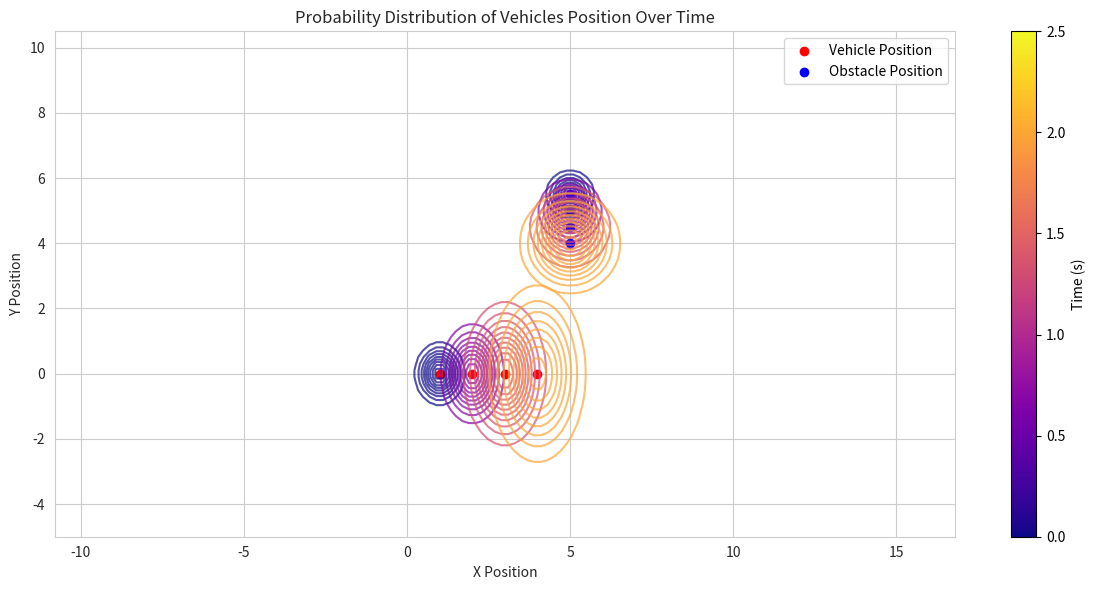
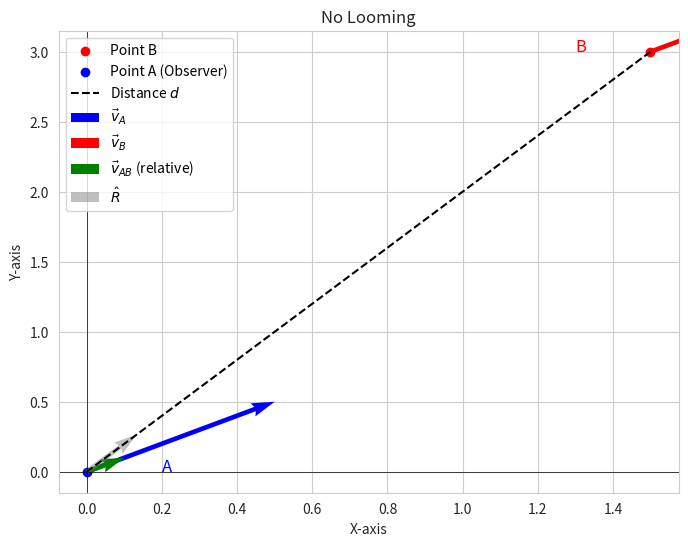

Write Python code to recreate these figures, in order.
import numpy as np
import matplotlib.pyplot as plt
from mpl_toolkits.mplot3d import Axes3D
import seaborn as sns

# Parameters for simulation
dt = 0.5  # Time step
time_steps = 4  # Number of steps
time = np.linspace(0, dt * time_steps, time_steps)

# Bicycle model parameters
L = 2.0  # Wheelbase
v = 2.0  # Constant velocity
steering_angle = 0.0 # Constant steering angle (radians)

v_obs = 1.0 #Obstacle velocity
steering_angle_obs = 0.0 #Obstacle steering angle (radians)

# Initial state: [x, y, theta, v]
state = np.array([0.0, 0.0, 0.0, v])

# Obstacle state: [x, y, theta, v]
state_obs = np.array([5,6, -np.pi/2, v_obs])




# Function to compute the bicycle model state transition
def bicycle_model(state, dt):
    x, y, theta, v = state
    x_new = x + v * np.cos(theta) * dt
    y_new = y + v * np.sin(theta) * dt
    theta_new = theta + (v / L) * np.tan(steering_angle) * dt
    return np.array([x_new, y_new, theta_new, v])

# Kalman Filter prediction step
def kalman_predict(state, P, Q, dt):
    global F
    # Update F matrix for the linearized model
    _, _, theta, v = state
    F[0, 2] = -v * np.sin(theta) * dt  # df/dtheta
    F[0, 3] = np.cos(theta) * dt       # df/dv
    F[1, 2] = v * np.cos(theta) * dt   # df/dtheta
    F[1, 3] = np.sin(theta) * dt       # df/dv
    F[2, 3] = (1 / L) * np.tan(steering_angle) * dt  # df/dv

    # Predict state
    predicted_state = bicycle_model(state, dt)
    
    # Predict covariance
    P = F @ P @ F.T + Q
    return predicted_state, P


# ================== Kalman Filter for vehicle ==================
# Kalman Filter Parameters
state_dim = 4
P = np.eye(state_dim) * 0.1  # Initial covariance
Q = np.diag([0.0001, 0.0001, 0.00005, 0.0001])*1e-45  # Process noise covariance
F = np.eye(state_dim)  # Placeholder for state transition matrix
# Simulation loop
positions = []  # Track positions for visualization
covariances = []  # Track covariance over time

for t in time:
    # Kalman predict step
    state, P = kalman_predict(state, P, Q, dt)
    
    # Store position and covariance
    positions.append(state[:2])  # Only x, y for visualization
    covariances.append(P[:2, :2])  # Store position covariance

# Convert to arrays for plotting
positions = np.array(positions)
covariances = np.array(covariances)

# Extract covariance for plotting
position_variance = np.sqrt(covariances[:, 0, 0] + covariances[:, 1, 1])  # Combined x, y uncertainty


# ================== Kalman Filter for obstacle ==================
# Kalman Filter Parameters
state_dim = 4
P = np.eye(state_dim) * 0.1  # Initial covariance
Q = np.diag([0.0001, 0.0001, 0.00005, 0.0001])*1e-45  # Process noise covariance
F = np.eye(state_dim)  # Placeholder for state transition matrix
# Simulation loop
positions_obs = []  # Track positions for visualization
covariances_obs = []  # Track covariance over time


for t in time:
    # Kalman predict step
    state_obs, P = kalman_predict(state_obs, P, Q, dt)
    
    # Store position and covariance
    positions_obs.append(state_obs[:2])  # Only x, y for visualization
    covariances_obs.append(P[:2, :2])  # Store position covariance

# Convert to arrays for plotting
positions_obs = np.array(positions_obs)
covariances_obs = np.array(covariances_obs)


# Plotting the results
fig = plt.figure(figsize=(12, 6))

# 3D plot of position probability
with sns.axes_style("whitegrid"):
    ax = fig.add_subplot()
    ax.set_xlim(-4, 8)
    ax.set_ylim(-4, 8)
    ax.axis('equal')

# Function to compute 2D Gaussian
def gaussian_2d(x, y, mean, cov):
    inv_cov = np.linalg.inv(cov)
    diff = np.stack([x - mean[0], y - mean[1]], axis=-1)
    exponent = -0.5 * np.sum(diff @ inv_cov * diff, axis=-1)
    normalizer = 1 / (2 * np.pi * np.sqrt(np.linalg.det(cov)))
    return normalizer * np.exp(exponent)

# Choose colormap and normalize time
cmap = plt.cm.plasma  # Choose a colormap
from matplotlib import colors as mcolors
norm = mcolors.Normalize(vmin=min(time), vmax=max(time)+0.5)  # Normalize time values
sm = plt.cm.ScalarMappable(cmap=cmap, norm=norm)  # Create a scalar mappable



# Plot Gaussian distributions at each time step
for i, t in enumerate(time):
    mean = positions[i]
    cov = covariances[i]
    x_range = np.linspace(mean[0]-5, mean[0]+5, 50)
    y_range = np.linspace(mean[1]-5, mean[1]+5, 50)
    X, Y = np.meshgrid(x_range, y_range)
    
    # Compute Gaussian for the current time step
    Z = gaussian_2d(X, Y, mean, cov)
    
    # Overlay the contour for the current Gaussian, with color corresponding to time
    ax.contour(X, Y, Z, levels=10, colors=[cmap(norm(t))], alpha =0.7)  # Use colormap to set color based on time
    ax.scatter(mean[0], mean[1], color='r', label="Vehicle Position" if i == 0 else None)

    # Plot obstacle
    mean = positions_obs[i]
    cov = covariances_obs[i]
    x_range = np.linspace(mean[0]-5, mean[0]+5, 50)
    y_range = np.linspace(mean[1]-5, mean[1]+5, 50)
    X, Y = np.meshgrid(x_range, y_range)
    
    # Compute Gaussian for the current time step
    Z = gaussian_2d(X, Y, mean, cov)
    
    # Overlay the contour for the current Gaussian, with color corresponding to time
    ax.contour(X, Y, Z, levels=10, colors=[cmap(norm(t))], alpha =0.7)  # Use colormap to set color based on time
    ax.scatter(mean[0], mean[1], color='b', label="Obstacle Position" if i == 0 else None)
    

cbar = fig.colorbar(sm, ax=ax)
cbar.set_label('Time (s)')
# ax.colorbar()
# surface = ax.plot_surface(X, Y, Z, cmap='viridis', edgecolor='none')
ax.set_title('Probability Distribution of Vehicles Position Over Time')
ax.set_xlabel('X Position')
ax.set_ylabel('Y Position')
# ax.set_zlabel('Y Position')
ax.legend()

# # 2D plot of uncertainty over time
# ax2 = fig.add_subplot(122)
# ax2.plot(time, position_variance, label="Position Variance", color="blue")
# ax2.set_title("Uncertainty Over Time")
# ax2.set_xlabel("Time")
# ax2.set_ylabel("Position Variance")
# ax2.legend()

plt.tight_layout()
plt.show()

import matplotlib.pyplot as plt
import numpy as np

# Define points A and B
point_A = np.array([0, 0])  # Coordinates of B
point_B = np.array([1.5, 3])  # Coordinates of A

# Define velocity vectors for A and B
velocity_A = np.array([0.25, 0.25])  # Velocity of A
velocity_B = np.array([0.3, 0.3])  # Velocity of B

# Calculate relative velocity vector (A relative to B)
relative_velocity = velocity_B - velocity_A

# Calculate unit vector from B to A
distance_vector = point_B - point_A
distance_magnitude = np.linalg.norm(distance_vector)
unit_vector_R = distance_vector / distance_magnitude

print(np.dot(relative_velocity, unit_vector_R))

# Plot settings
with sns.axes_style("whitegrid"):
    plt.figure(figsize=(8, 6))
    ax = plt.gca()

# Plot points A and B
plt.scatter(*point_B, color='red', label='Point B ')
plt.scatter(*point_A, color='blue', label='Point A (Observer)')

# Plot line between A and B (distance d)
plt.plot([point_B[0], point_A[0]], [point_B[1], point_A[1]], 'k--', label='Distance $d$')

# Plot velocity vectors
plt.quiver(*point_A, *velocity_A, angles='xy', scale_units='xy', scale=0.5, color='blue', label='$\\vec{v}_A$')
plt.quiver(*point_B, *velocity_B, angles='xy', scale_units='xy', scale=0.5, color='red', label='$\\vec{v}_B$')

# Plot relative velocity vector
plt.quiver(*point_A, *relative_velocity, angles='xy', scale_units='xy', scale=0.5, color='green', label='$\\vec{v}_{AB}$ (relative)')

# Annotate unit vector R
plt.quiver(*point_A, *unit_vector_R, angles='xy', scale_units='xy', scale=distance_magnitude, color='gray', alpha=0.5, label='$\\hat{R}$')

# # Annotate angular size
# theta_start = np.arctan2(distance_vector[1], distance_vector[0])
# theta_end = theta_start + 0.1
# arc = np.linspace(theta_start, theta_end, 100)
# arc_x = 0.5 * np.cos(arc) + point_A[0]
# arc_y = 0.5 * np.sin(arc) + point_A[1]
# plt.plot(arc_x, arc_y, color='purple', label='$\\theta$ (angular size)')

# Add labels and legend
plt.text(point_B[0] - 0.2, point_B[1] , 'B', color='red', fontsize=12)
plt.text(point_A[0] + 0.2, point_A[1], 'A', color='blue', fontsize=12)
plt.legend(loc='upper left')
plt.title('No Looming' if np.dot(relative_velocity, unit_vector_R) > 0 else 'Looming')
plt.xlabel('X-axis')
plt.ylabel('Y-axis')
plt.axhline(0, color='black',linewidth=0.5)
plt.axvline(0, color='black',linewidth=0.5)


plt.show()
